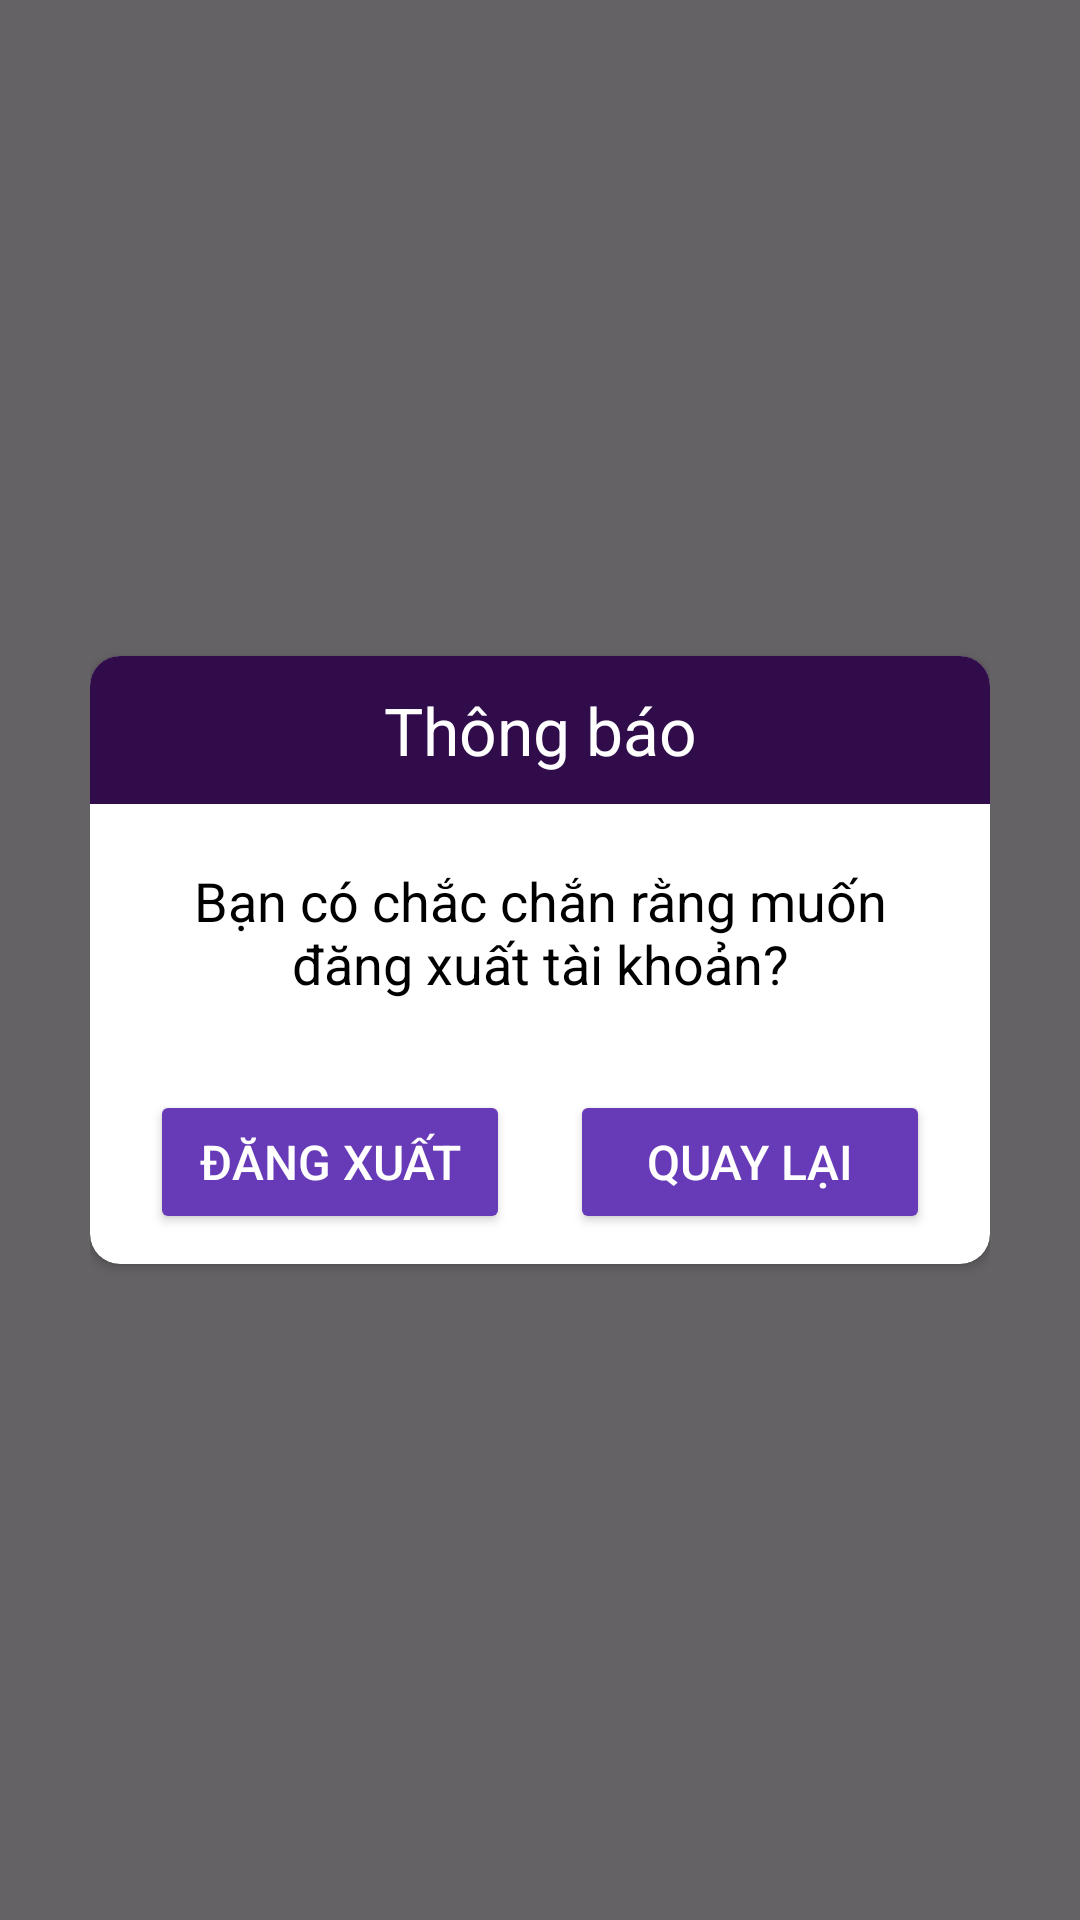

Android layout source for this screen:
<!-- AndroidManifest.xml: application theme Theme.AiLaTrieuPhu -->
<!-- res/layout/dialog_sign_out_confirm.xml -->
<?xml version="1.0" encoding="utf-8"?>
<FrameLayout xmlns:android="http://schemas.android.com/apk/res/android"
    xmlns:app="http://schemas.android.com/apk/res-auto"
    xmlns:tools="http://schemas.android.com/tools"
    android:layout_width="match_parent"
    android:layout_height="match_parent"
    android:padding="30dp"
    android:background="#99000000"
    tools:context=".view.activity.MainActivity">
    <androidx.cardview.widget.CardView
        android:layout_width="match_parent"
        android:layout_height="wrap_content"
        app:cardCornerRadius="10dp"
        android:layout_gravity="center">
        <LinearLayout
            android:layout_width="match_parent"
            android:layout_height="match_parent"
            android:orientation="vertical">
            <TextView
                android:layout_width="match_parent"
                android:layout_height="wrap_content"
                android:gravity="center"
                android:background="@color/purple"
                android:textColor="@color/white"
                android:padding="10dp"
                android:textSize="22sp"
                android:text="Thông báo"/>
            <TextView
                android:layout_width="match_parent"
                android:layout_height="wrap_content"
                android:gravity="center"
                android:background="@color/white"
                android:textColor="@color/black"
                android:padding="20dp"
                android:textSize="18sp"
                android:text="Bạn có chắc chắn rằng muốn đăng xuất tài khoản?"/>
            <TableRow
                android:layout_width="match_parent"
                android:layout_height="wrap_content"
                android:padding="10dp">
                <Button
                    android:id="@+id/btSignOut"
                    android:layout_width="0dp"
                    android:layout_height="wrap_content"
                    android:layout_marginHorizontal="10dp"
                    android:text="Đăng xuất"
                    android:textColor="@color/white"
                    android:backgroundTint="#673AB7"
                    android:textSize="16sp"
                    android:layout_weight="1"/>
                <Button
                    android:id="@+id/btNo"
                    android:layout_width="0dp"
                    android:layout_height="wrap_content"
                    android:text="Quay lại"
                    android:textColor="@color/white"
                    android:textSize="16sp"
                    android:backgroundTint="#673AB7"
                    android:layout_marginHorizontal="10dp"
                    android:layout_weight="1"/>
            </TableRow>

        </LinearLayout>
    </androidx.cardview.widget.CardView>

</FrameLayout>
<!-- resources referenced by this layout -->
<resources>
  <color name="black">#FF000000</color>
  <color name="purple">#FF300D4A</color>
  <color name="white">#FFFFFFFF</color>
  <style name="Theme.AiLaTrieuPhu" parent="Base.Theme.AiLaTrieuPhu" />
  <style name="Base.Theme.AiLaTrieuPhu" parent="Theme.Material3.DayNight.NoActionBar">
          
          
          <item name="android:windowTranslucentStatus">false</item>
          <item name="android:statusBarColor">@android:color/transparent</item>
      </style>
</resources>
